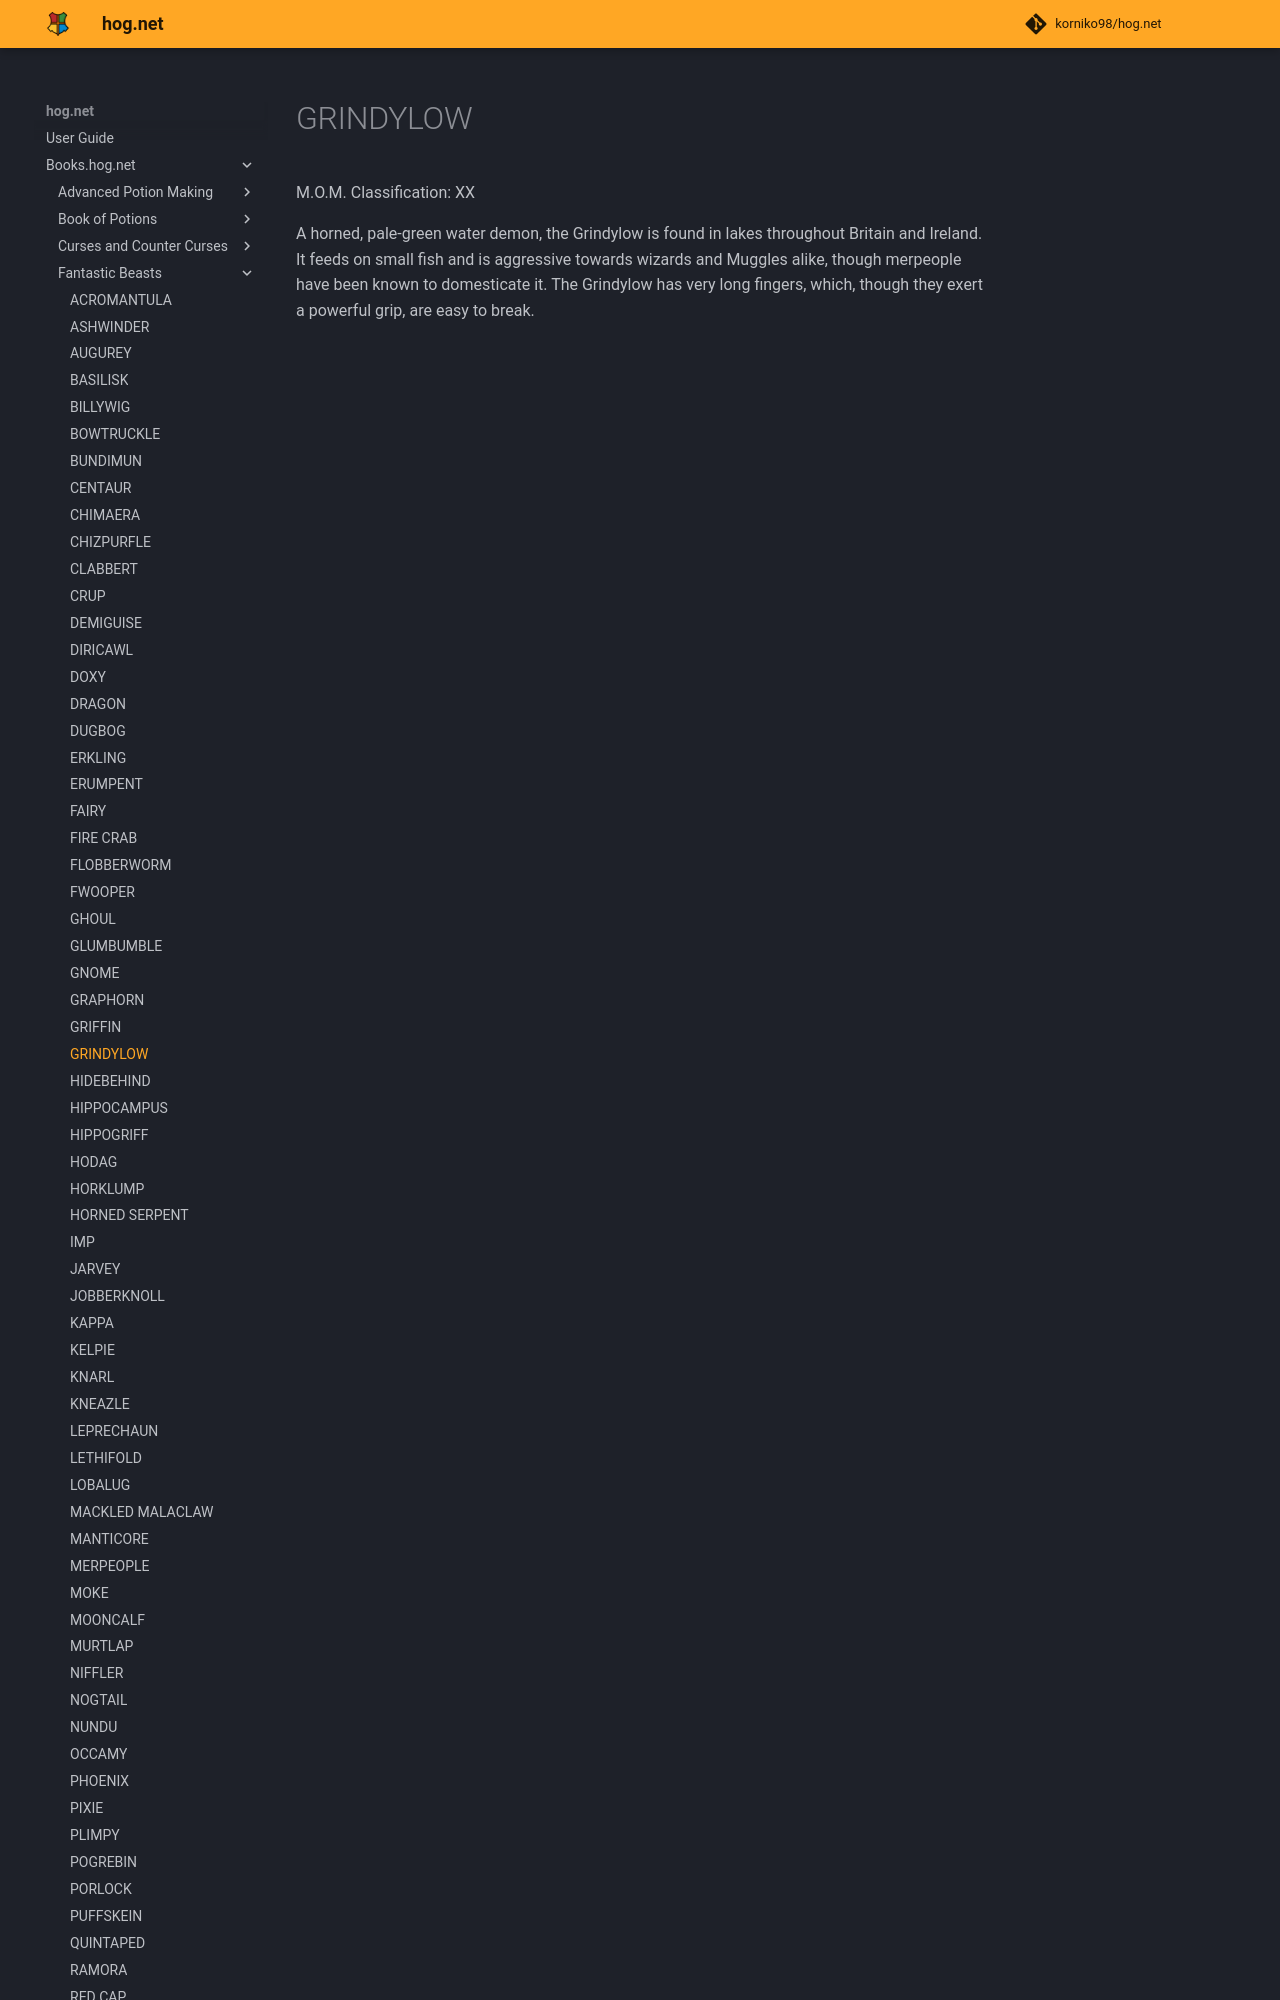

repository: korniko98/hog.net · page: Books.hog.net/Fantastic_Beasts/GRINDYLOW/index.html · generator: mkdocs

# GRINDYLOW  
M.O.M. Classification: XX  
  
A horned, pale-green water demon, the Grindylow is found in lakes throughout Britain and Ireland. It feeds on small fish and is aggressive towards wizards and Muggles alike, though merpeople have been known to domesticate it. The Grindylow has very long fingers, which, thou
